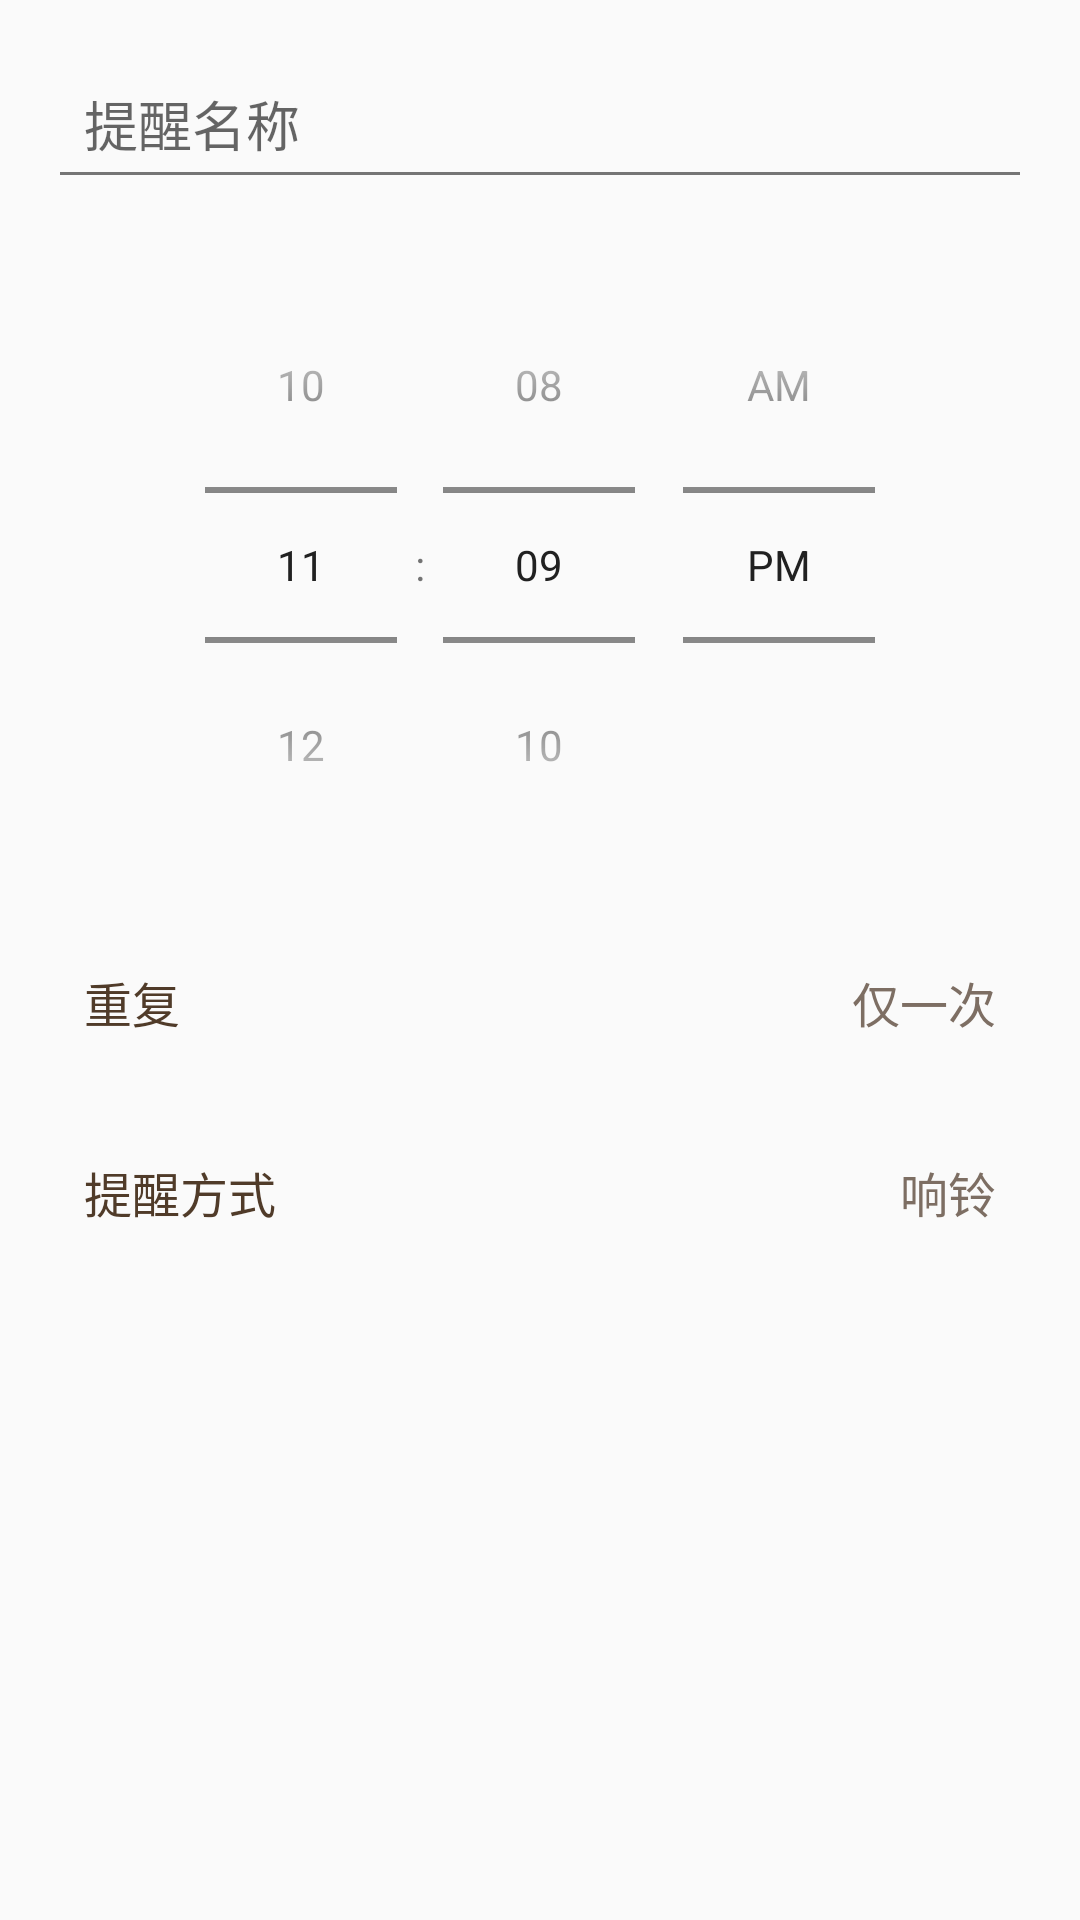

Produce the Android XML layout that renders to this screen, including the resource entries it uses.
<!-- AndroidManifest.xml: application theme Theme.Capybaraledger.Default -->
<!-- res/layout/fragment_reminder_add.xml -->
<?xml version="1.0" encoding="utf-8"?>
<LinearLayout xmlns:android="http://schemas.android.com/apk/res/android"
    android:layout_width="match_parent"
    android:layout_height="match_parent"
    android:orientation="vertical"
    android:padding="16dp">

    <EditText
        android:id="@+id/et_name"
        android:layout_width="match_parent"
        android:layout_height="wrap_content"
        android:hint="提醒名称"
        android:maxLength="20"
        android:padding="12dp" />

    <TimePicker
        android:id="@+id/time_picker"
        android:layout_width="match_parent"
        android:layout_height="wrap_content"
        android:layout_marginTop="16dp"
        android:timePickerMode="spinner" />

    
    <LinearLayout
        android:id="@+id/ll_repeat"
        android:layout_width="match_parent"
        android:layout_height="wrap_content"
        android:layout_marginTop="16dp"
        android:background="?attr/selectableItemBackground"
        android:orientation="horizontal"
        android:padding="12dp">

        <TextView
            android:layout_width="wrap_content"
            android:layout_height="wrap_content"
            android:text="重复"
            android:textColor="@color/text_primary"
            android:textSize="16sp" />

        <TextView
            android:id="@+id/tv_repeat_value"
            android:layout_width="0dp"
            android:layout_height="wrap_content"
            android:layout_weight="1"
            android:gravity="end"
            android:text="仅一次"
            android:textColor="@color/text_secondary"
            android:textSize="16sp" />
    </LinearLayout>

    
    <include
        android:id="@+id/ll_notify"
        layout="@layout/view_notify_type_item"
        android:layout_width="match_parent"
        android:layout_height="wrap_content"
        android:layout_marginTop="16dp" />

</LinearLayout>
<!-- res/layout/view_notify_type_item.xml (included above) -->
<?xml version="1.0" encoding="utf-8"?>
<LinearLayout xmlns:android="http://schemas.android.com/apk/res/android"
    android:layout_width="match_parent"
    android:layout_height="wrap_content"
    android:orientation="horizontal"
    android:background="?attr/selectableItemBackground"
    android:padding="12dp">

    <TextView
        android:layout_width="wrap_content"
        android:layout_height="wrap_content"
        android:text="提醒方式"
        android:textColor="@color/text_primary"
        android:textSize="16sp" />

    <TextView
        android:id="@+id/tv_notify_value"
        android:layout_width="0dp"
        android:layout_height="wrap_content"
        android:layout_weight="1"
        android:gravity="end"
        android:text="响铃"
        android:textColor="@color/text_secondary"
        android:textSize="16sp" />

</LinearLayout>
<!-- resources referenced by this layout -->
<resources>
  <color name="text_primary">#503B29</color>
  <color name="text_secondary">#7D6E63</color>
  <style name="Theme.Capybaraledger.Default" parent="Theme.MaterialComponents.Light.NoActionBar">
          <item name="colorPrimary">@color/default_primary</item>
          <item name="colorPrimaryDark">@color/default_primary_dark</item>
          <item name="colorAccent">@color/default_accent</item>
          <item name="android:windowBackground">@color/default_background</item>
          <item name="android:colorBackground">@color/default_background</item>
          <item name="colorSurface">@color/default_surface</item>
          <item name="android:textColorPrimary">@color/default_text_primary</item>
          <item name="android:textColorSecondary">@color/default_text_secondary</item>
          
          
          <item name="android:windowTranslucentStatus">false</item>
          <item name="android:windowDrawsSystemBarBackgrounds">true</item>
          <item name="android:statusBarColor">@android:color/transparent</item>
          <item name="android:windowLightStatusBar">false</item>
      </style>
  <color name="default_primary">#795548</color>
  <color name="default_primary_dark">#5D4037</color>
  <color name="default_accent">#8D6E63</color>
  <color name="default_background">#FAFAFA</color>
  <color name="default_surface">#FFFFFF</color>
  <color name="default_text_primary">#212121</color>
  <color name="default_text_secondary">#757575</color>
</resources>
